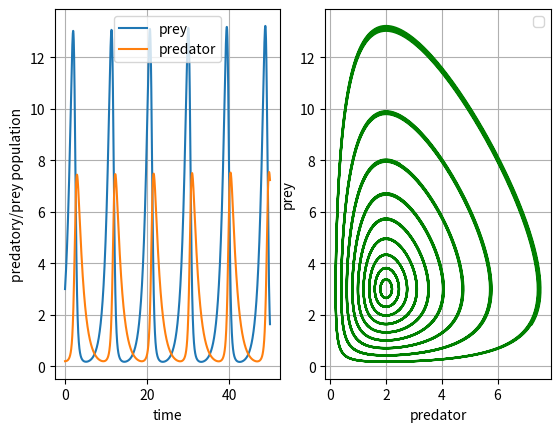

Write the Python code that produced this figure.
# -*- coding: utf-8 -*-
"""
Created on Fri Dec  1 11:23:19 2023

@author: Hardeep Kaur Gill

Class Test 2 - Question 2


"""

#import required libraries
import numpy as np
import matplotlib.pyplot as plt

def fx(x, y): #prey
    return x - (x*y)/2

def fy(x, y): #predator
    return -(3/4)*y + (1/4)*x*y

#time evolution
N = 10000 #total no of steps
endt = 50
dx = endt / N

#declared required arrays
x = np.zeros(N)
y = np.zeros(N)
t = np.zeros(N)

#initial conditions
x[0] = 3.0 
y[0] = 0.2
t[0] = 0


def RK4(x1, y1, N, dx):
    
    #initial conditions
    x[0] = x1
    y[0] = y1
    t[0] = 0
    
    #apply Runge-Kutta's Method (RK4)
    for i in range(1, N):
        kfx1 = dx * fx(x[i-1], y[i-1])
        kfy1 = dx * fy(x[i-1], y[i-1])
        
        kfx2 = dx * fx(x[i-1] + kfx1/2, y[i-1] + kfy1/2)
        kfy2 = dx * fy(x[i-1] + kfx1/2, y[i-1] + kfy1/2)
        
        kfx3 = dx * fx(x[i-1] + kfx2/2, y[i-1] + kfy2/2)
        kfy3 = dx * fy(x[i-1] + kfx2/2, y[i-1] + kfy2/2)
        
        kfx4 = dx * fx(x[i-1] + kfx3/2, y[i-1] + kfy3/2)
        kfy4 = dx * fy(x[i-1] + kfx3/2, y[i-1] + kfy3/2)
        
        # Combine partial steps
        t[i] = t[i-1] + dx
        x[i] = x[i-1] + kfx1/6 + kfx2/3 + kfx3/3 + kfx4/6
        y[i] = y[i-1] + kfy1/6 + kfy2/3 + kfy3/3 + kfy4/6
    
    return x, y, t
    
RK4(x[0], y[0], N, dx)
#create 2 subplots (2 is rows and 1 is columns)
fig, ax = plt.subplots(1, 2)    
#plot all evaluated functions in first subplot
ax[0].plot(t, x, label = 'prey')
ax[0].plot(t, y, label = 'predator')
ax[0].legend()
ax[0].set_xlabel("time")
ax[0].grid()
ax[0].set_ylabel("predatory/prey population")

#I know the way to plot the code below is not efficient. However, I could not
#come up with a more efficient way to plot this many graphs
#also I do not know why the lines are so thick

i = y[0]

while i < 2:
    RK4(x[0], i, N, dx)
    ax[1].plot(y, x, 'g')
    i += 0.2
    
ax[1].grid()
ax[1].legend()
ax[1].set_xlabel("predator")
ax[1].set_ylabel("prey")
plt.show()

#when the inital conditions are set to x = 3 and y = 2 then the spatial diagram
#of predator vs prey becomes almost circular
